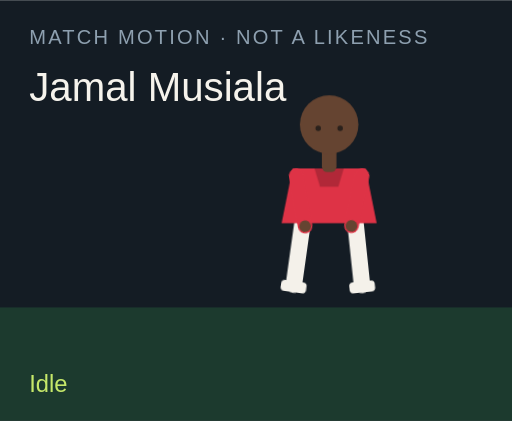
t = 0.00 s
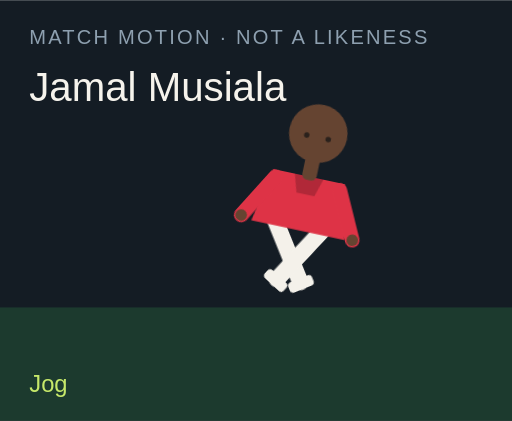
t = 1.50 s
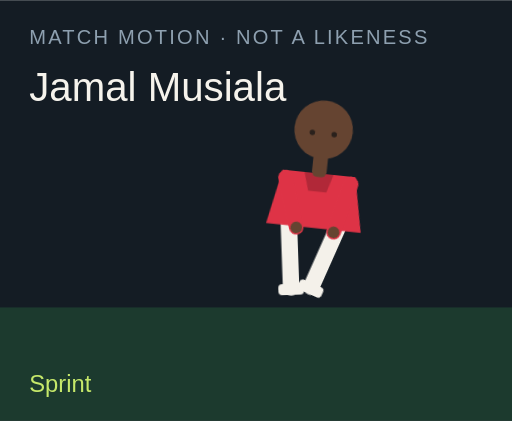
t = 3.00 s
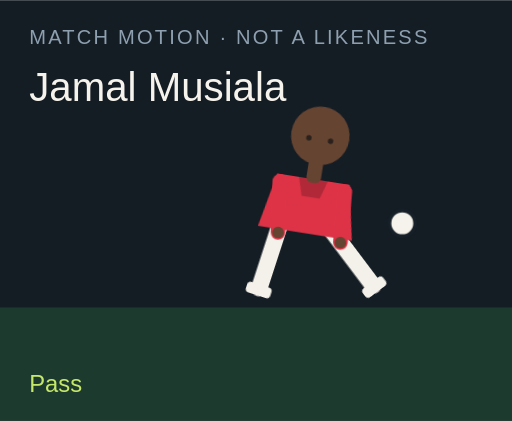
t = 4.50 s
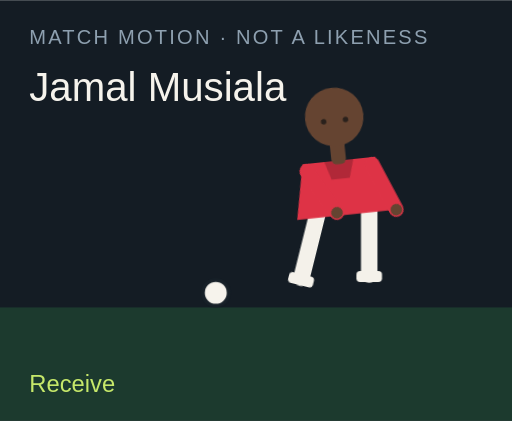
t = 6.00 s
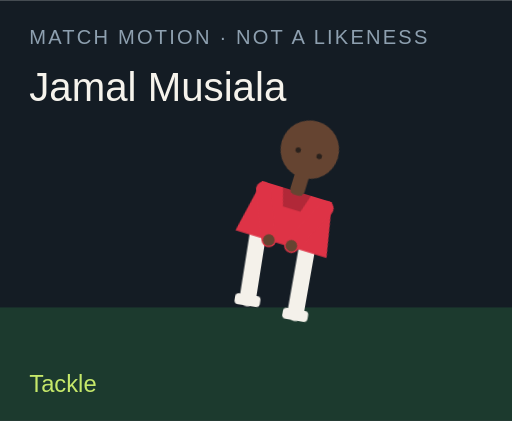
t = 7.50 s

The animated SVG that drew these frames (rendered in a browser with its animation timeline set to each time). Animation: 18 CSS @keyframes rules; one cycle of 9.00 s, repeats indefinitely.

<?xml version="1.0" encoding="UTF-8"?>
<svg xmlns="http://www.w3.org/2000/svg" viewBox="0 0 280 230" role="img">
  <style>@media (prefers-reduced-motion: reduce){animate,animateTransform{display:none}}</style>
  <rect width="280" height="230" fill="#141c24"/>
  <rect y="168" width="280" height="62" fill="#1c3a2e"/>
  <text x="16" y="24" fill="#8ea0b0" font-family="Arial,sans-serif" font-size="11" letter-spacing="1.2">MATCH MOTION · NOT A LIKENESS</text>
  <text x="16" y="55" fill="#f6f3ec" font-family="Impact,sans-serif" font-size="22">Jamal Musiala</text>
  <circle r="7" fill="#f6f3ec" stroke="#172028" stroke-width="2" id="motion-58140" cx="150" cy="160" opacity="0">
    
    
    
  </circle>
  <g transform="translate(132 40)">
    <g id="motion-58162" transform="rotate(0 48 90)">
      
      <g id="motion-58164" transform="translate(0 0)">
        
        <g transform="translate(34 78)"><g id="motion-58166" transform="rotate(8)"><path d="M0 0 V38" stroke="#f4f1ea" stroke-width="9" stroke-linecap="round"/><rect x="-7" y="36" width="14" height="6" rx="2" fill="#f4f1ea"/></g></g>
        <g transform="translate(62 78)"><g id="motion-58168" transform="rotate(-6)"><path d="M0 0 V38" stroke="#f4f1ea" stroke-width="9" stroke-linecap="round"/><rect x="-7" y="36" width="14" height="6" rx="2" fill="#f4f1ea"/></g></g>
        <path d="M28 52 h40 l6 30 H22 Z" fill="#de3346"/>
        <path d="M40 52 h16 l-3 10 H43 Z" fill="#000" opacity=".2"/>
        <g transform="translate(30 56)"><g id="motion-58170" transform="rotate(-10)"><path d="M0 0 V28" stroke="#de3346" stroke-width="8" stroke-linecap="round"/><circle cx="0" cy="28" r="3.2" fill="#654431"/></g></g>
        <g transform="translate(66 56)"><g id="motion-58172" transform="rotate(12)"><path d="M0 0 V28" stroke="#de3346" stroke-width="8" stroke-linecap="round"/><circle cx="0" cy="28" r="3.2" fill="#654431"/></g></g>
        <rect x="44" y="40" width="8" height="14" rx="3" fill="#654431"/>
        <circle cx="48" cy="28" r="16" fill="#654431"/>
        
        <circle cx="42" cy="30" r="1.5" fill="#2a211c"/><circle cx="54" cy="30" r="1.5" fill="#2a211c"/>
      </g>
    </g>
  </g>
  <text x="16" y="214" fill="#c6e86a" font-family="Arial,sans-serif" font-size="13" opacity="1" id="motion-58144">Idle</text><text x="16" y="214" fill="#c6e86a" font-family="Arial,sans-serif" font-size="13" opacity="0" id="motion-58146">Jog</text><text x="16" y="214" fill="#c6e86a" font-family="Arial,sans-serif" font-size="13" opacity="0" id="motion-58148">Sprint</text><text x="16" y="214" fill="#c6e86a" font-family="Arial,sans-serif" font-size="13" opacity="0" id="motion-58150">Dribble</text><text x="16" y="214" fill="#c6e86a" font-family="Arial,sans-serif" font-size="13" opacity="0" id="motion-58152">Pass</text><text x="16" y="214" fill="#c6e86a" font-family="Arial,sans-serif" font-size="13" opacity="0" id="motion-58154">Shoot</text><text x="16" y="214" fill="#c6e86a" font-family="Arial,sans-serif" font-size="13" opacity="0" id="motion-58156">Receive</text><text x="16" y="214" fill="#c6e86a" font-family="Arial,sans-serif" font-size="13" opacity="0" id="motion-58158">Tackle</text><text x="16" y="214" fill="#c6e86a" font-family="Arial,sans-serif" font-size="13" opacity="0" id="motion-58160">Arms wide</text>
<style>@keyframes track-58141{0%{cx:150px}11.1%{cx:156px}22.2%{cx:164px}33.300000000000004%{cx:142px}44.4%{cx:190px}55.60000000000001%{cx:250px}66.7%{cx:118px}77.8%{cx:150px}88.9%{cx:150px}100%{cx:150px}}@keyframes track-58142{0%{cy:160px}11.1%{cy:158px}22.2%{cy:154px}33.300000000000004%{cy:156px}44.4%{cy:148px}55.60000000000001%{cy:96px}66.7%{cy:160px}77.8%{cy:160px}88.9%{cy:160px}100%{cy:160px}}@keyframes track-58143{0%{opacity:0}11.1%{opacity:0}22.2%{opacity:0}33.300000000000004%{opacity:1}44.4%{opacity:1}55.60000000000001%{opacity:1}66.7%{opacity:1}77.8%{opacity:0}88.9%{opacity:0}100%{opacity:0}}@keyframes track-58145{0%{opacity:1}11.1%{opacity:0}22.2%{opacity:0}33.300000000000004%{opacity:0}44.4%{opacity:0}55.60000000000001%{opacity:0}66.7%{opacity:0}77.8%{opacity:0}88.9%{opacity:0}100%{opacity:1}}@keyframes track-58147{0%{opacity:0}11.1%{opacity:1}22.2%{opacity:0}33.300000000000004%{opacity:0}44.4%{opacity:0}55.60000000000001%{opacity:0}66.7%{opacity:0}77.8%{opacity:0}88.9%{opacity:0}100%{opacity:0}}@keyframes track-58149{0%{opacity:0}11.1%{opacity:0}22.2%{opacity:1}33.300000000000004%{opacity:0}44.4%{opacity:0}55.60000000000001%{opacity:0}66.7%{opacity:0}77.8%{opacity:0}88.9%{opacity:0}100%{opacity:0}}@keyframes track-58151{0%{opacity:0}11.1%{opacity:0}22.2%{opacity:0}33.300000000000004%{opacity:1}44.4%{opacity:0}55.60000000000001%{opacity:0}66.7%{opacity:0}77.8%{opacity:0}88.9%{opacity:0}100%{opacity:0}}@keyframes track-58153{0%{opacity:0}11.1%{opacity:0}22.2%{opacity:0}33.300000000000004%{opacity:0}44.4%{opacity:1}55.60000000000001%{opacity:0}66.7%{opacity:0}77.8%{opacity:0}88.9%{opacity:0}100%{opacity:0}}@keyframes track-58155{0%{opacity:0}11.1%{opacity:0}22.2%{opacity:0}33.300000000000004%{opacity:0}44.4%{opacity:0}55.60000000000001%{opacity:1}66.7%{opacity:0}77.8%{opacity:0}88.9%{opacity:0}100%{opacity:0}}@keyframes track-58157{0%{opacity:0}11.1%{opacity:0}22.2%{opacity:0}33.300000000000004%{opacity:0}44.4%{opacity:0}55.60000000000001%{opacity:0}66.7%{opacity:1}77.8%{opacity:0}88.9%{opacity:0}100%{opacity:0}}@keyframes track-58159{0%{opacity:0}11.1%{opacity:0}22.2%{opacity:0}33.300000000000004%{opacity:0}44.4%{opacity:0}55.60000000000001%{opacity:0}66.7%{opacity:0}77.8%{opacity:1}88.9%{opacity:0}100%{opacity:0}}@keyframes track-58161{0%{opacity:0}11.1%{opacity:0}22.2%{opacity:0}33.300000000000004%{opacity:0}44.4%{opacity:0}55.60000000000001%{opacity:0}66.7%{opacity:0}77.8%{opacity:0}88.9%{opacity:1}100%{opacity:0}}@keyframes track-58163{0%{transform:rotate(0deg)}11.1%{transform:rotate(8deg)}22.2%{transform:rotate(16deg)}33.300000000000004%{transform:rotate(6deg)}44.4%{transform:rotate(4deg)}55.60000000000001%{transform:rotate(14deg)}66.7%{transform:rotate(-6deg)}77.8%{transform:rotate(34deg)}88.9%{transform:rotate(0deg)}100%{transform:rotate(0deg)}}@keyframes track-58165{0%{transform:translate(0px,0px)}11.1%{transform:translate(0px,-3px)}22.2%{transform:translate(0px,-6px)}33.300000000000004%{transform:translate(0px,-2px)}44.4%{transform:translate(0px,2px)}55.60000000000001%{transform:translate(0px,-4px)}66.7%{transform:translate(0px,1px)}77.8%{transform:translate(0px,10px)}88.9%{transform:translate(0px,-8px)}100%{transform:translate(0px,0px)}}@keyframes track-58167{0%{transform:rotate(8deg)}11.1%{transform:rotate(-26deg)}22.2%{transform:rotate(-42deg)}33.300000000000004%{transform:rotate(-8deg)}44.4%{transform:rotate(6deg)}55.60000000000001%{transform:rotate(12deg)}66.7%{transform:rotate(20deg)}77.8%{transform:rotate(-8deg)}88.9%{transform:rotate(-8deg)}100%{transform:rotate(8deg)}}@keyframes track-58169{0%{transform:rotate(-6deg)}11.1%{transform:rotate(24deg)}22.2%{transform:rotate(38deg)}33.300000000000004%{transform:rotate(18deg)}44.4%{transform:rotate(-38deg)}55.60000000000001%{transform:rotate(-54deg)}66.7%{transform:rotate(6deg)}77.8%{transform:rotate(-22deg)}88.9%{transform:rotate(8deg)}100%{transform:rotate(-6deg)}}@keyframes track-58171{0%{transform:rotate(-10deg)}11.1%{transform:rotate(24deg)}22.2%{transform:rotate(36deg)}33.300000000000004%{transform:rotate(-18deg)}44.4%{transform:rotate(10deg)}55.60000000000001%{transform:rotate(-24deg)}66.7%{transform:rotate(-30deg)}77.8%{transform:rotate(12deg)}88.9%{transform:rotate(-58deg)}100%{transform:rotate(-10deg)}}@keyframes track-58173{0%{transform:rotate(12deg)}11.1%{transform:rotate(-20deg)}22.2%{transform:rotate(-32deg)}33.300000000000004%{transform:rotate(14deg)}44.4%{transform:rotate(-26deg)}55.60000000000001%{transform:rotate(18deg)}66.7%{transform:rotate(-22deg)}77.8%{transform:rotate(-6deg)}88.9%{transform:rotate(58deg)}100%{transform:rotate(12deg)}}@media(prefers-reduced-motion:no-preference){#motion-58140{animation:track-58141 9s linear infinite both,track-58142 9s linear infinite both,track-58143 9s steps(1,end) infinite both}#motion-58144{animation:track-58145 9s steps(1,end) infinite both}#motion-58146{animation:track-58147 9s steps(1,end) infinite both}#motion-58148{animation:track-58149 9s steps(1,end) infinite both}#motion-58150{animation:track-58151 9s steps(1,end) infinite both}#motion-58152{animation:track-58153 9s steps(1,end) infinite both}#motion-58154{animation:track-58155 9s steps(1,end) infinite both}#motion-58156{animation:track-58157 9s steps(1,end) infinite both}#motion-58158{animation:track-58159 9s steps(1,end) infinite both}#motion-58160{animation:track-58161 9s steps(1,end) infinite both}#motion-58162{animation:track-58163 9s linear infinite both}#motion-58164{animation:track-58165 9s linear infinite both}#motion-58166{animation:track-58167 9s linear infinite both}#motion-58168{animation:track-58169 9s linear infinite both}#motion-58170{animation:track-58171 9s linear infinite both}#motion-58172{animation:track-58173 9s linear infinite both}}</style></svg>
